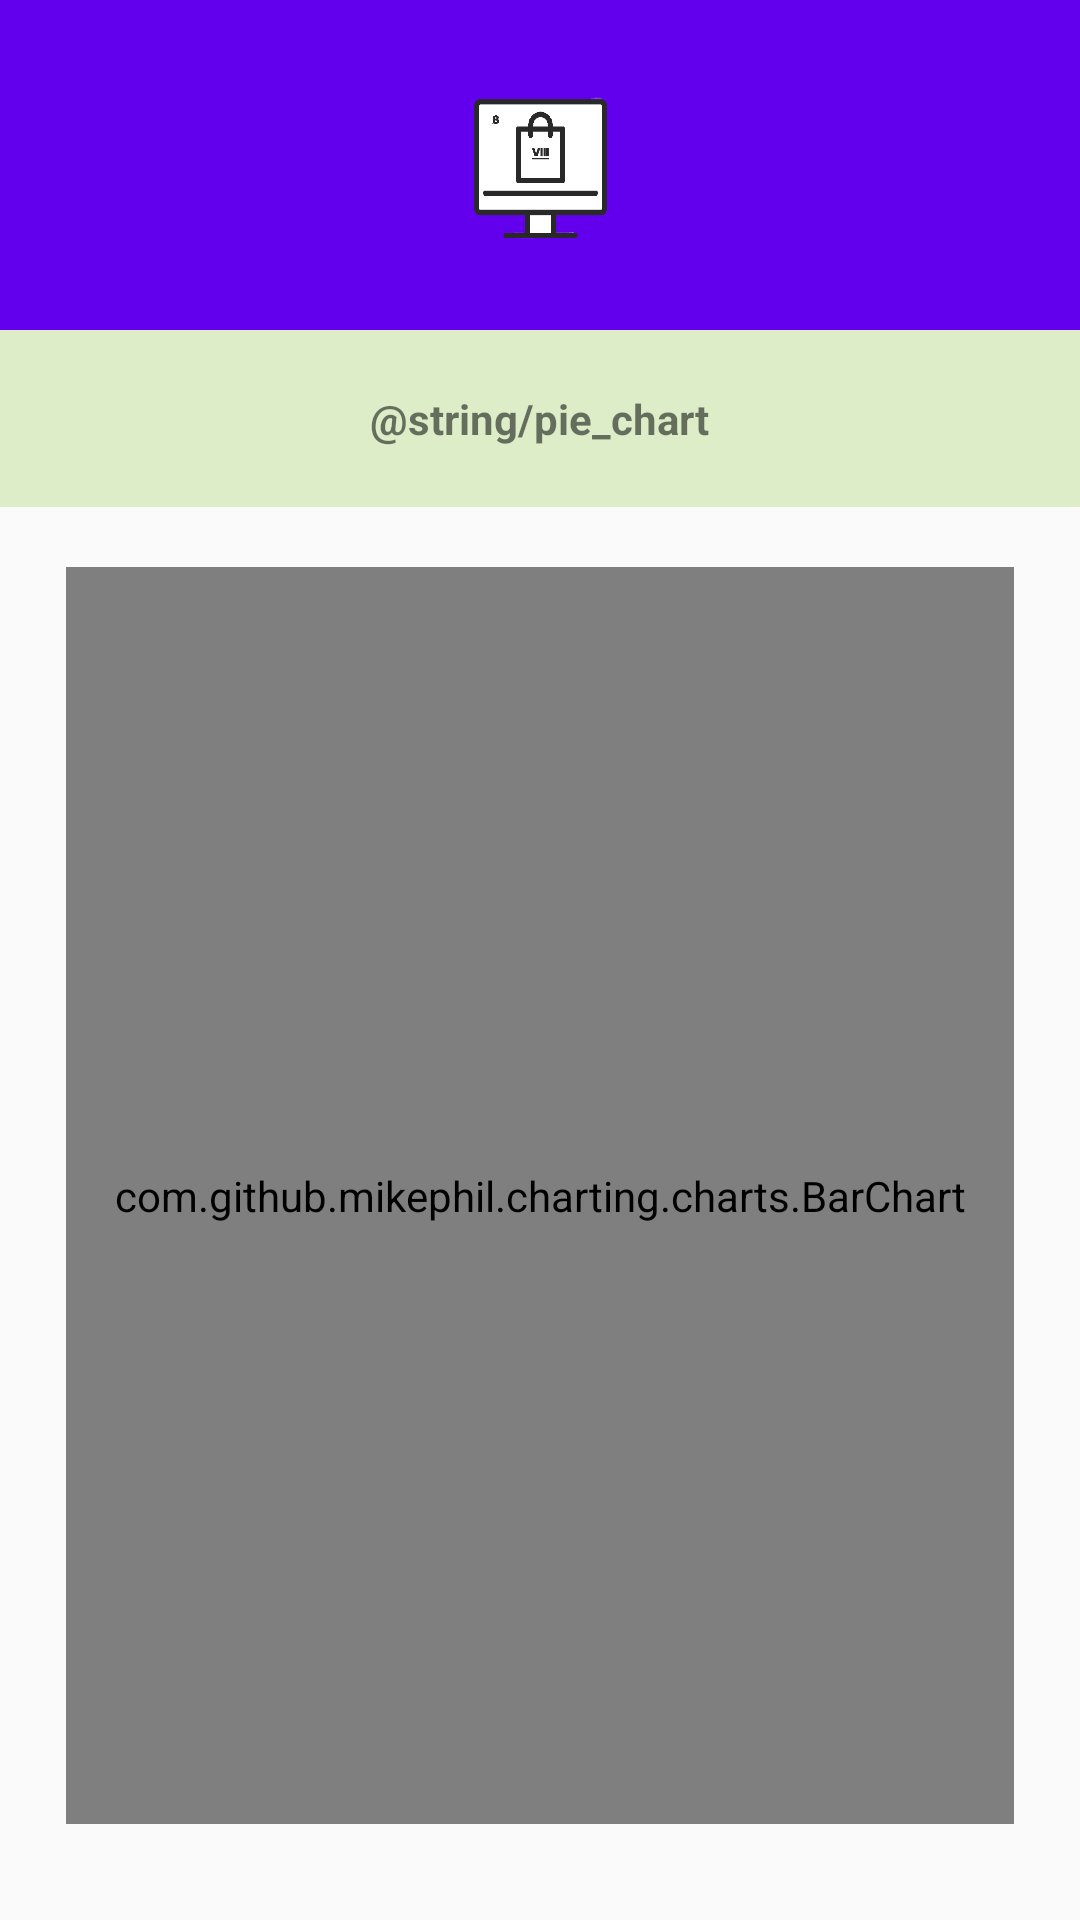

Reconstruct the res/layout file that produces this screen, plus the resources it refers to.
<!-- AndroidManifest.xml: application theme AppTheme -->
<!-- res/layout/activity_bar_chart.xml -->
<?xml version="1.0" encoding="utf-8"?>
<androidx.constraintlayout.widget.ConstraintLayout xmlns:android="http://schemas.android.com/apk/res/android"
    xmlns:app="http://schemas.android.com/apk/res-auto"
    xmlns:tools="http://schemas.android.com/tools"
    android:layout_width="match_parent"
    android:layout_height="match_parent"
    tools:context=".Activities.BarChartActivity">

    <LinearLayout
        android:id="@+id/lytPieChart_activity"
        android:layout_width="match_parent"
        android:layout_height="match_parent"
        android:gravity="center"
        android:orientation="vertical">

        <LinearLayout
            android:layout_width="match_parent"
            android:layout_height="wrap_content"
            android:orientation="vertical"
            android:gravity="center"

            >

            <com.google.android.material.appbar.AppBarLayout
                android:id="@+id/appBarLayout_Settings"
                android:layout_width="match_parent"
                android:layout_height="wrap_content">

                <LinearLayout
                    android:layout_width="match_parent"
                    android:layout_height="match_parent"
                    android:gravity="center_horizontal">

                    <ImageView
                        android:id="@+id/imgIcon"
                        android:layout_width="90dp"
                        android:layout_height="80dp"
                        android:layout_marginTop="15dp"
                        android:layout_marginBottom="15dp"
                        app:srcCompat="@drawable/viii_no_background" />

                </LinearLayout>
            </com.google.android.material.appbar.AppBarLayout>

        </LinearLayout>

        <LinearLayout
            android:layout_width="match_parent"
            android:layout_height="wrap_content"
            android:background="@color/primary"
            android:gravity="center"
            android:orientation="vertical">

            <TextView
                android:id="@+id/tvTop_Settings"
                android:layout_width="wrap_content"
                android:layout_height="wrap_content"
                android:layout_margin="20dp"
                android:text="@string/pie_chart"
                android:textStyle="bold" />

        </LinearLayout>

        <LinearLayout
            android:layout_width="match_parent"
            android:layout_height="match_parent"
            android:orientation="vertical">

            <com.github.mikephil.charting.charts.BarChart
                android:id="@+id/barChart"
                android:layout_width="match_parent"
                android:layout_height="match_parent"
                android:layout_marginTop="20dp"
                android:layout_marginHorizontal="22dp"
                android:layout_marginBottom="32dp"/>

        </LinearLayout>


    </LinearLayout>

</androidx.constraintlayout.widget.ConstraintLayout>
<!-- resources referenced by this layout -->
<resources>
  <color name="primary">#DCEDC8</color>
  <!-- drawable viii_no_background: png bitmap (drawable, 19542 bytes) -->
  <style name="AppTheme" parent="Theme.AppCompat.Light.DarkActionBar">
          
          <item name="colorPrimary">@color/colorPrimary</item>
          <item name="colorPrimaryDark">@color/colorPrimaryDark</item>
          <item name="colorAccent">@color/colorAccent</item>
          <item name="bgc">#ffffff</item>
          <item name="tC">#000000</item>
      </style>
  <!-- not gathered from this repository: default colours our renderer supplied (Android Studio template values) -->
  <color name="colorPrimary">#FF6200EE</color>
  <color name="colorPrimaryDark">#FF3700B3</color>
  <color name="colorAccent">#FF03DAC5</color>
</resources>
